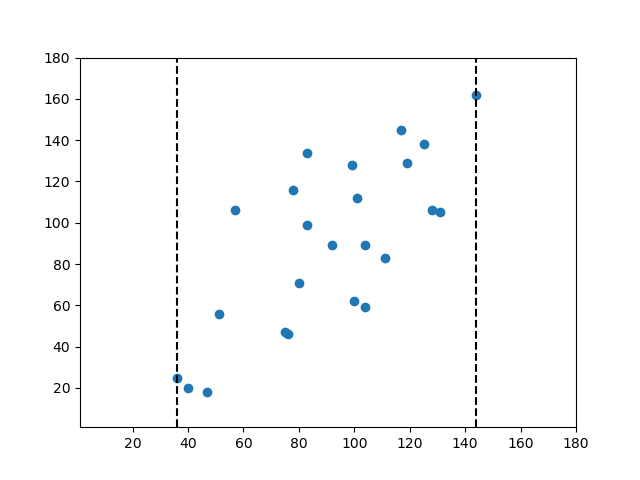

The table this chart was drawn from, first rows:
40.0, 20.0
36.0, 25.0
47.0, 18.0
57.0, 106.0
51.0, 56.0
76.0, 46.0
83.0, 99.0
75.0, 47.0
78.0, 116.0
92.0, 89.0
80.0, 71.0
100.0, 62.0
83.0, 134.0
104.0, 59.0
101.0, 112.0
111.0, 83.0
104.0, 89.0
99.0, 128.0
119.0, 129.0
125.0, 138.0
131.0, 105.0
117.0, 145.0
128.0, 106.0
144.0, 162.0
